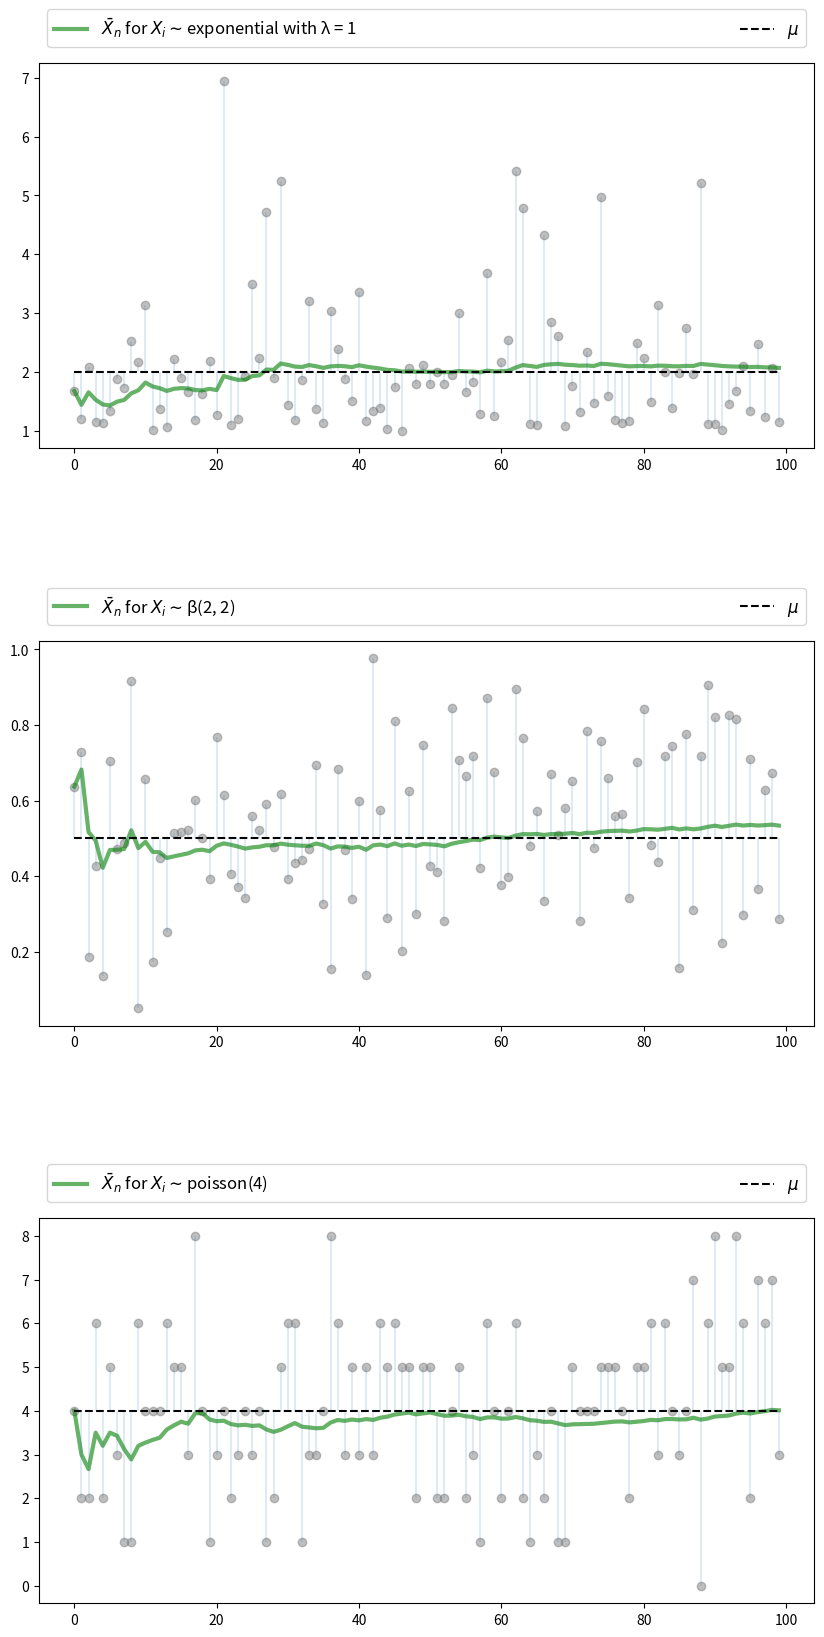
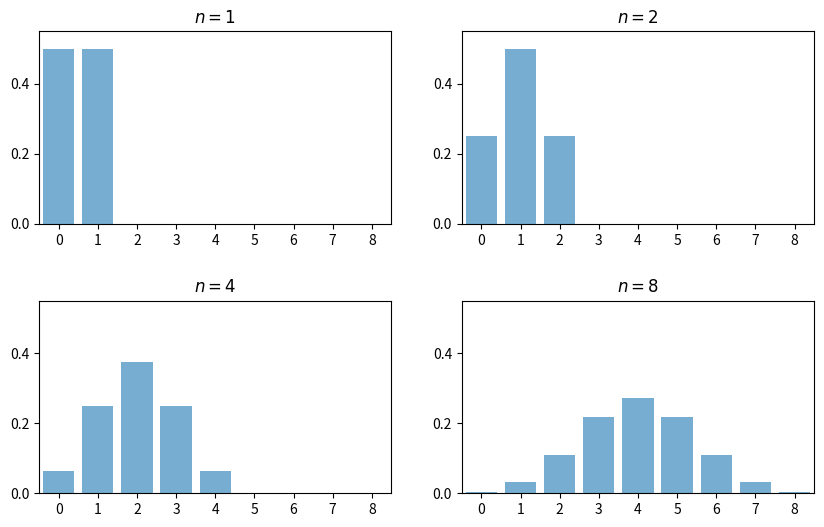
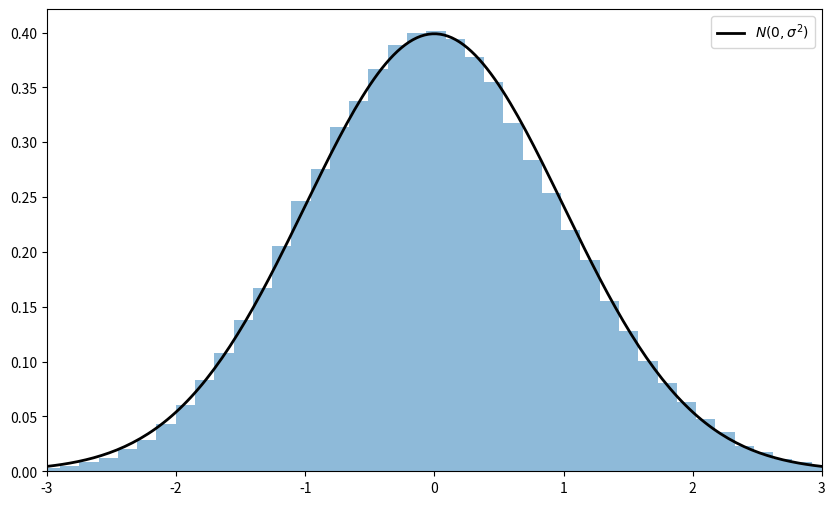
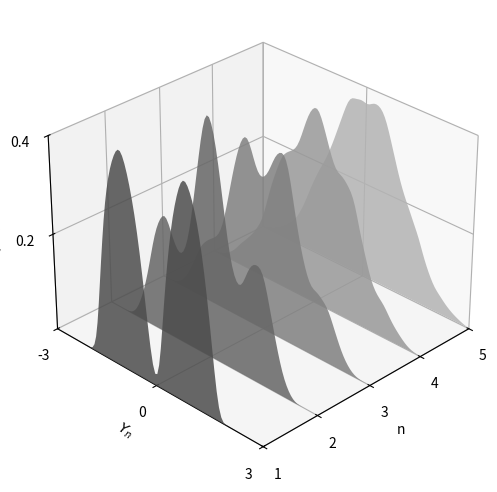
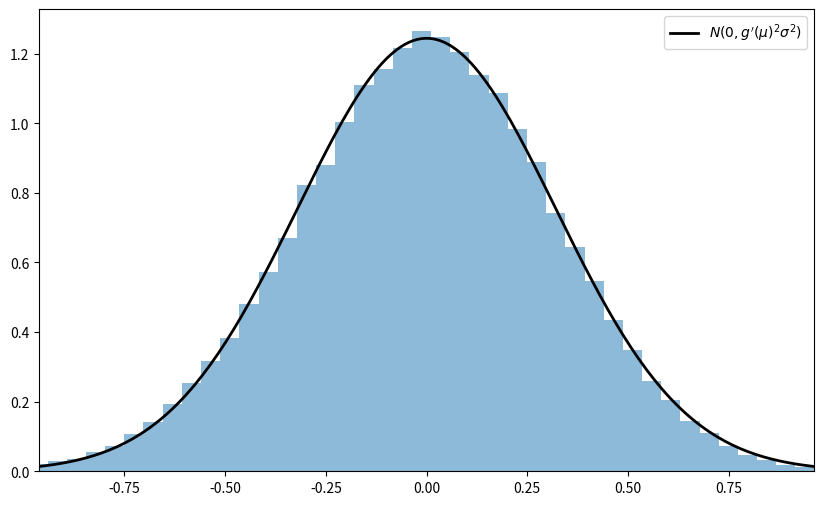
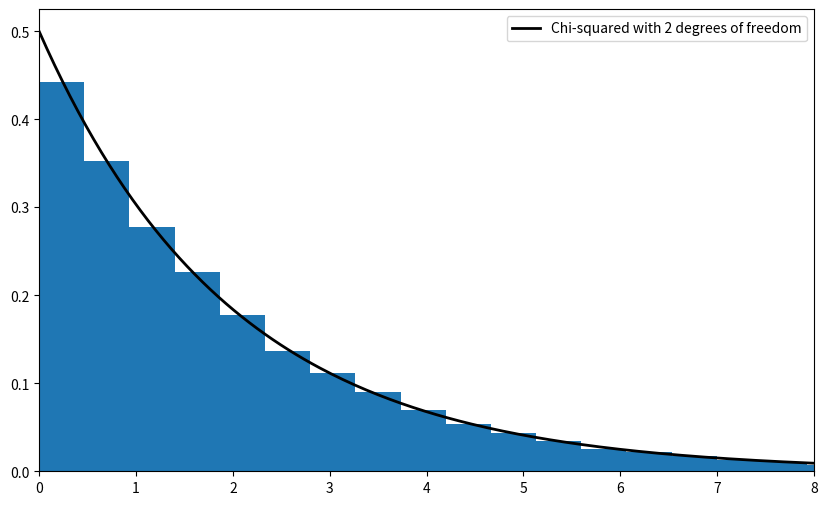

These charts were generated, in order, by the following Python code:
import matplotlib.pyplot as plt
plt.rcParams["figure.figsize"] = (11, 5)  #set default figure size
import random
import numpy as np
from scipy.stats import t, beta, lognorm, expon, gamma, uniform
from scipy.stats import gaussian_kde, poisson, binom, norm, chi2
from mpl_toolkits.mplot3d import Axes3D
from matplotlib.collections import PolyCollection
from scipy.linalg import inv, sqrtm

n = 100

# Arbitrary collection of distributions
distributions = {"student's t with 10 degrees of freedom": t(10),
                 "β(2, 2)": beta(2, 2),
                 "lognormal LN(0, 1/2)": lognorm(0.5),
                 "γ(5, 1/2)": gamma(5, scale=2),
                 "poisson(4)": poisson(4),
                 "exponential with λ = 1": expon(1)}

# Create a figure and some axes
num_plots = 3
fig, axes = plt.subplots(num_plots, 1, figsize=(10, 20))

# Set some plotting parameters to improve layout
bbox = (0., 1.02, 1., .102)
legend_args = {'ncol': 2,
               'bbox_to_anchor': bbox,
               'loc': 3,
               'mode': 'expand'}
plt.subplots_adjust(hspace=0.5)

for ax in axes:
    # Choose a randomly selected distribution
    name = random.choice(list(distributions.keys()))
    distribution = distributions.pop(name)

    # Generate n draws from the distribution
    data = distribution.rvs(n)

    # Compute sample mean at each n
    sample_mean = np.empty(n)
    for i in range(n):
        sample_mean[i] = np.mean(data[:i+1])

    # Plot
    ax.plot(list(range(n)), data, 'o', color='grey', alpha=0.5)
    axlabel = '$\\bar{X}_n$ for $X_i \sim$' + name
    ax.plot(list(range(n)), sample_mean, 'g-', lw=3, alpha=0.6, label=axlabel)
    m = distribution.mean()
    ax.plot(list(range(n)), [m] * n, 'k--', lw=1.5, label='$\mu$')
    ax.vlines(list(range(n)), m, data, lw=0.2)
    ax.legend(**legend_args, fontsize=12)

plt.show()

fig, axes = plt.subplots(2, 2, figsize=(10, 6))
plt.subplots_adjust(hspace=0.4)
axes = axes.flatten()
ns = [1, 2, 4, 8]
dom = list(range(9))

for ax, n in zip(axes, ns):
    b = binom(n, 0.5)
    ax.bar(dom, b.pmf(dom), alpha=0.6, align='center')
    ax.set(xlim=(-0.5, 8.5), ylim=(0, 0.55),
           xticks=list(range(9)), yticks=(0, 0.2, 0.4),
           title=f'$n = {n}$')

plt.show()

# Set parameters
n = 250                  # Choice of n
k = 100000               # Number of draws of Y_n
distribution = expon(2)  # Exponential distribution, λ = 1/2
μ, s = distribution.mean(), distribution.std()

# Draw underlying RVs. Each row contains a draw of X_1,..,X_n
data = distribution.rvs((k, n))
# Compute mean of each row, producing k draws of \bar X_n
sample_means = data.mean(axis=1)
# Generate observations of Y_n
Y = np.sqrt(n) * (sample_means - μ)

# Plot
fig, ax = plt.subplots(figsize=(10, 6))
xmin, xmax = -3 * s, 3 * s
ax.set_xlim(xmin, xmax)
ax.hist(Y, bins=60, alpha=0.5, density=True)
xgrid = np.linspace(xmin, xmax, 200)
ax.plot(xgrid, norm.pdf(xgrid, scale=s), 'k-', lw=2, label='$N(0, \sigma^2)$')
ax.legend()

plt.show()

beta_dist = beta(2, 2)

def gen_x_draws(k):
    """
    Returns a flat array containing k independent draws from the
    distribution of X, the underlying random variable.  This distribution
    is itself a convex combination of three beta distributions.
    """
    bdraws = beta_dist.rvs((3, k))
    # Transform rows, so each represents a different distribution
    bdraws[0, :] -= 0.5
    bdraws[1, :] += 0.6
    bdraws[2, :] -= 1.1
    # Set X[i] = bdraws[j, i], where j is a random draw from {0, 1, 2}
    js = np.random.randint(0, 2, size=k)
    X = bdraws[js, np.arange(k)]
    # Rescale, so that the random variable is zero mean
    m, sigma = X.mean(), X.std()
    return (X - m) / sigma

nmax = 5
reps = 100000
ns = list(range(1, nmax + 1))

# Form a matrix Z such that each column is reps independent draws of X
Z = np.empty((reps, nmax))
for i in range(nmax):
    Z[:, i] = gen_x_draws(reps)
# Take cumulative sum across columns
S = Z.cumsum(axis=1)
# Multiply j-th column by sqrt j
Y = (1 / np.sqrt(ns)) * S

# Plot
ax = plt.figure(figsize = (10, 6)).add_subplot(projection='3d')

a, b = -3, 3
gs = 100
xs = np.linspace(a, b, gs)

# Build verts
greys = np.linspace(0.3, 0.7, nmax)
verts = []
for n in ns:
    density = gaussian_kde(Y[:, n-1])
    ys = density(xs)
    verts.append(list(zip(xs, ys)))

poly = PolyCollection(verts, facecolors=[str(g) for g in greys])
poly.set_alpha(0.85)
ax.add_collection3d(poly, zs=ns, zdir='x')

ax.set(xlim3d=(1, nmax), xticks=(ns), ylabel='$Y_n$', zlabel='$p(y_n)$',
       xlabel=("n"), yticks=((-3, 0, 3)), ylim3d=(a, b),
       zlim3d=(0, 0.4), zticks=((0.2, 0.4)))
ax.invert_xaxis()
# Rotates the plot 30 deg on z axis and 45 deg on x axis
ax.view_init(30, 45)
plt.show()

"""
Illustrates the delta method, a consequence of the central limit theorem.
"""

# Set parameters
n = 250
replications = 100000
distribution = uniform(loc=0, scale=(np.pi / 2))
μ, s = distribution.mean(), distribution.std()

g = np.sin
g_prime = np.cos

# Generate obs of sqrt{n} (g(X_n) - g(μ))
data = distribution.rvs((replications, n))
sample_means = data.mean(axis=1)  # Compute mean of each row
error_obs = np.sqrt(n) * (g(sample_means) - g(μ))

# Plot
asymptotic_sd = g_prime(μ) * s
fig, ax = plt.subplots(figsize=(10, 6))
xmin = -3 * g_prime(μ) * s
xmax = -xmin
ax.set_xlim(xmin, xmax)
ax.hist(error_obs, bins=60, alpha=0.5, density=True)
xgrid = np.linspace(xmin, xmax, 200)
lb = "$N(0, g'(\mu)^2  \sigma^2)$"
ax.plot(xgrid, norm.pdf(xgrid, scale=asymptotic_sd), 'k-', lw=2, label=lb)
ax.legend()
plt.show()

# Set parameters
n = 250
replications = 50000
dw = uniform(loc=-1, scale=2)  # Uniform(-1, 1)
du = uniform(loc=-2, scale=4)  # Uniform(-2, 2)
sw, su = dw.std(), du.std()
vw, vu = sw**2, su**2
Σ = ((vw, vw), (vw, vw + vu))
Σ = np.array(Σ)

# Compute Σ^{-1/2}
Q = inv(sqrtm(Σ))

# Generate observations of the normalized sample mean
error_obs = np.empty((2, replications))
for i in range(replications):
    # Generate one sequence of bivariate shocks
    X = np.empty((2, n))
    W = dw.rvs(n)
    U = du.rvs(n)
    # Construct the n observations of the random vector
    X[0, :] = W
    X[1, :] = W + U
    # Construct the i-th observation of Y_n
    error_obs[:, i] = np.sqrt(n) * X.mean(axis=1)

# Premultiply by Q and then take the squared norm
temp = Q @ error_obs
chisq_obs = np.sum(temp**2, axis=0)

# Plot
fig, ax = plt.subplots(figsize=(10, 6))
xmax = 8
ax.set_xlim(0, xmax)
xgrid = np.linspace(0, xmax, 200)
lb = "Chi-squared with 2 degrees of freedom"
ax.plot(xgrid, chi2.pdf(xgrid, 2), 'k-', lw=2, label=lb)
ax.legend()
ax.hist(chisq_obs, bins=50, density=True)
plt.show()